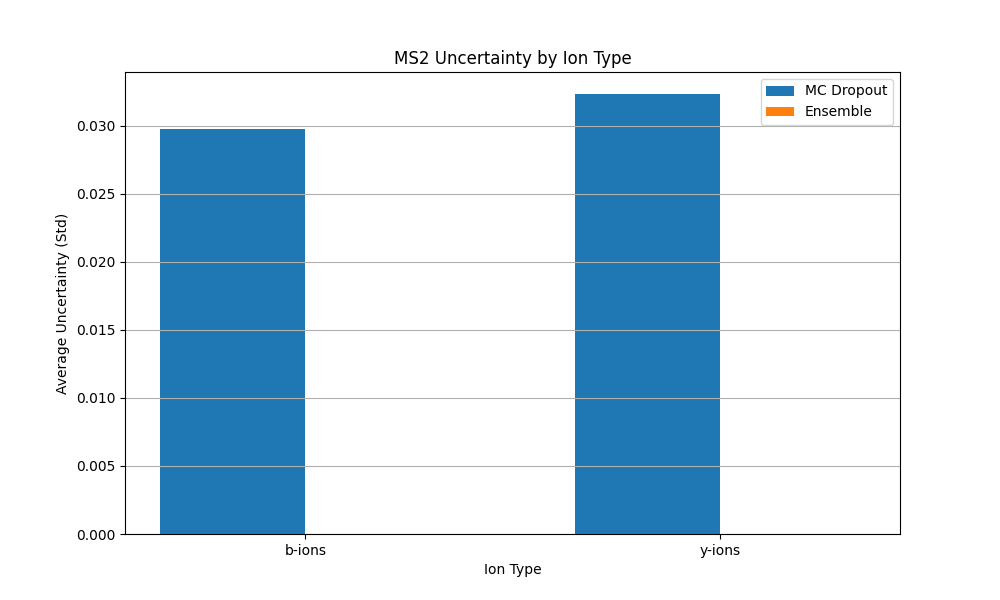

Data behind this chart, as committed beside it:
Method, Ion Type, Average Uncertainty
MC Dropout, b-ions, 0.02978
MC Dropout, y-ions, 0.03232
Ensemble, b-ions, 2.0954757373736754e-10
Ensemble, y-ions, 7.997732476283659e-10
